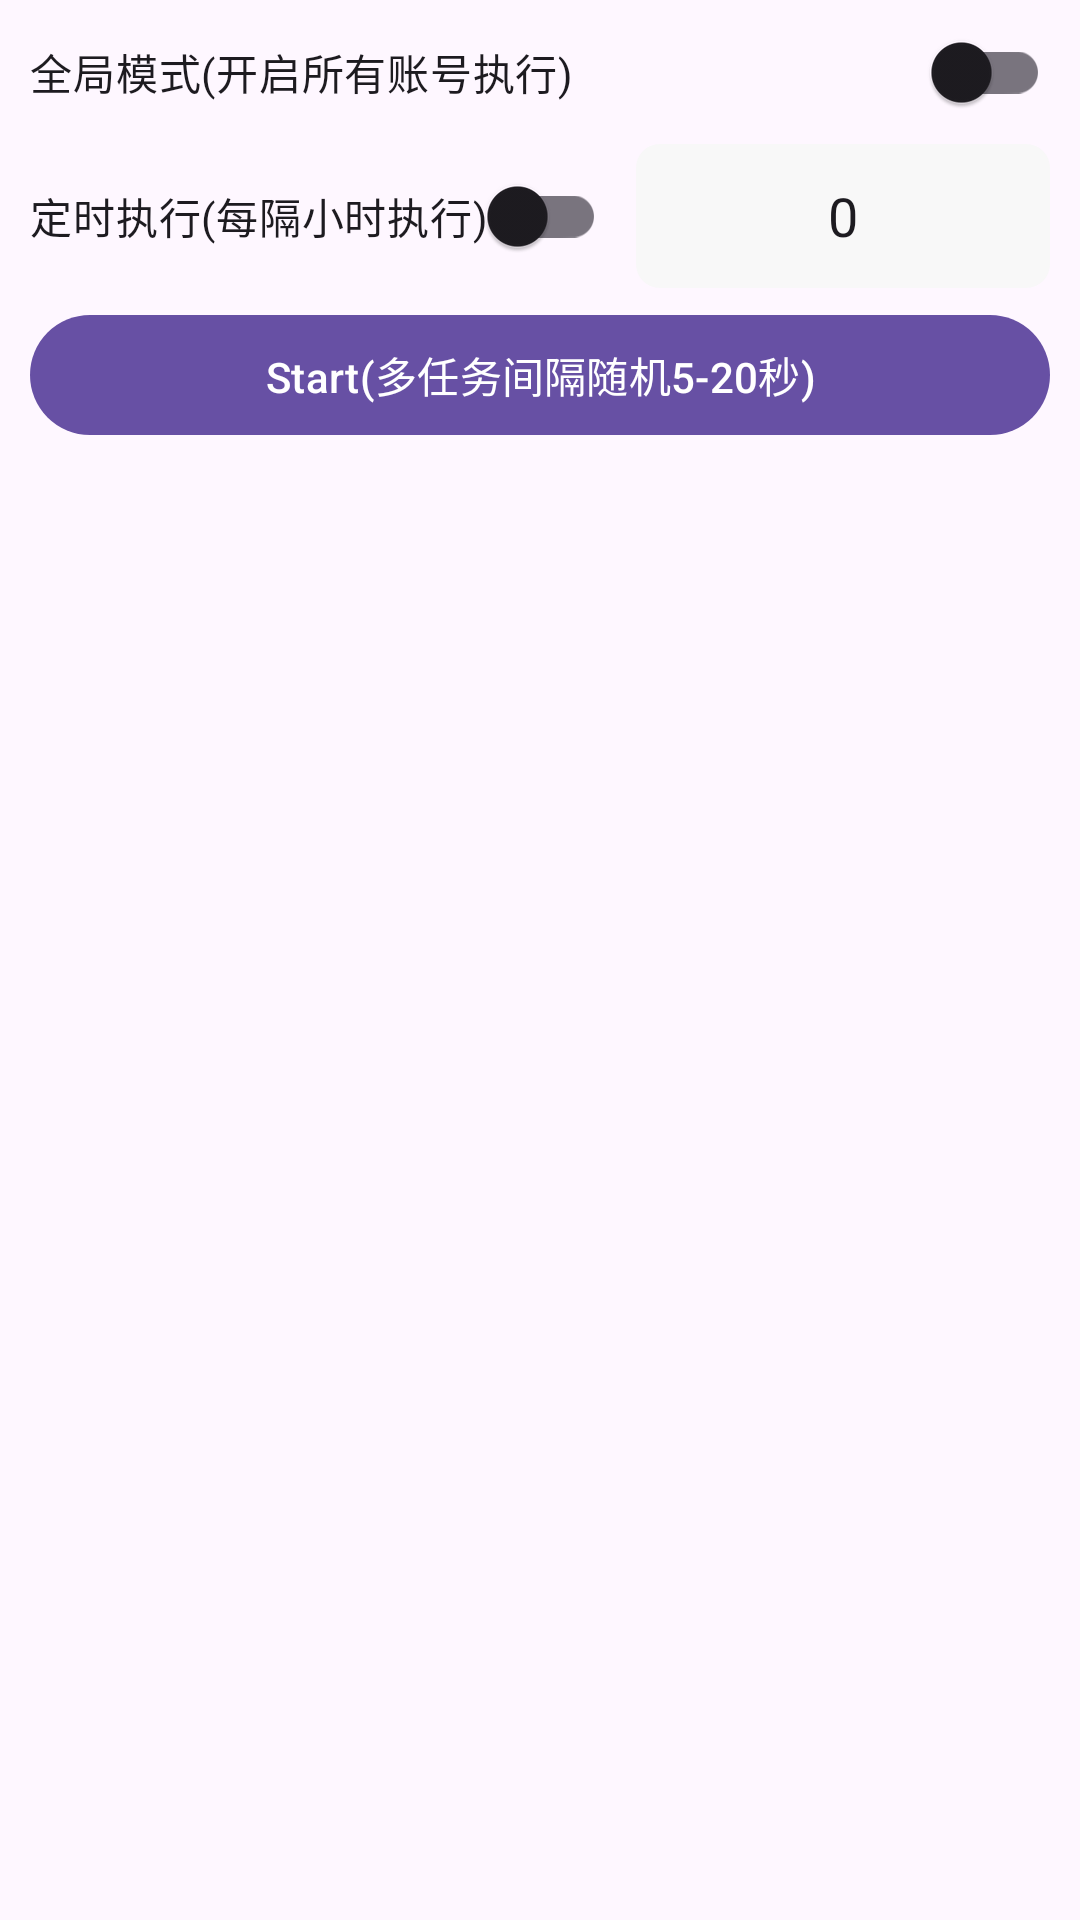

Produce the Android XML layout that renders to this screen, including the resource entries it uses.
<!-- AndroidManifest.xml: application theme Theme.Airdrop -->
<!-- res/layout/fragment_base_panel_task.xml -->
<?xml version="1.0" encoding="utf-8"?>
<layout xmlns:android="http://schemas.android.com/apk/res/android"
    xmlns:tools="http://schemas.android.com/tools">

    <data>

    </data>

    <LinearLayout
        android:id="@+id/refresh_layout"
        android:orientation="vertical"
        android:layout_width="match_parent"
        android:layout_height="match_parent">

        <LinearLayout
            android:layout_width="match_parent"
            android:layout_height="wrap_content"
            android:orientation="vertical" >

            <com.google.android.material.switchmaterial.SwitchMaterial
                android:id="@+id/switch_all"
                android:text="全局模式(开启所有账号执行)"
                android:textSize="14sp"
                android:paddingStart="10dp"
                android:paddingEnd="10dp"
                android:drawablePadding="10dp"
                android:layout_width="match_parent"
                android:layout_height="wrap_content"/>

            <LinearLayout
                android:layout_width="match_parent"
                android:layout_height="wrap_content"
                android:orientation="horizontal">

                <com.google.android.material.switchmaterial.SwitchMaterial
                    android:id="@+id/switch_timing"
                    android:text="定时执行(每隔小时执行)"
                    android:textSize="14sp"
                    android:paddingStart="10dp"
                    android:paddingEnd="10dp"
                    android:drawablePadding="10dp"
                    android:layout_width="wrap_content"
                    android:layout_height="wrap_content" />

                <EditText
                    android:id="@+id/et_task_timing"
                    android:text="0"
                    android:gravity="center"
                    android:inputType="number"
                    android:imeOptions="actionGo"
                    android:background="@drawable/bg_wallet_import_edit"
                    android:layout_marginEnd="10dp"
                    android:layout_width="0dp"
                    android:layout_weight="1"
                    android:layout_height="match_parent"/>

            </LinearLayout>

            <com.google.android.material.button.MaterialButton
                android:id="@+id/btn_start"
                android:text="Start(多任务间隔随机5-20秒)"
                android:visibility="visible"
                android:layout_marginTop="5dp"
                android:layout_marginBottom="5dp"
                android:layout_marginStart="10dp"
                android:layout_marginEnd="10dp"
                android:layout_width="match_parent"
                android:layout_height="wrap_content"/>

        </LinearLayout>

        <androidx.recyclerview.widget.RecyclerView
            android:id="@+id/rv_account_info"
            android:layout_width="match_parent"
            android:layout_height="wrap_content" />

    </LinearLayout>
</layout>
<!-- resources referenced by this layout -->
<resources>
  <!-- drawable bg_wallet_import_edit (drawable) -->
  <?xml version="1.0" encoding="utf-8"?>
  <shape xmlns:android="http://schemas.android.com/apk/res/android">
      <solid android:color="#f8f8f8"/>
      <corners android:radius="8dp"/>
  </shape>
  <style name="Theme.Airdrop" parent="Base.Theme.Airdrop" />
  <style name="Base.Theme.Airdrop" parent="Theme.Material3.DayNight.NoActionBar">
          
  
      </style>
</resources>
